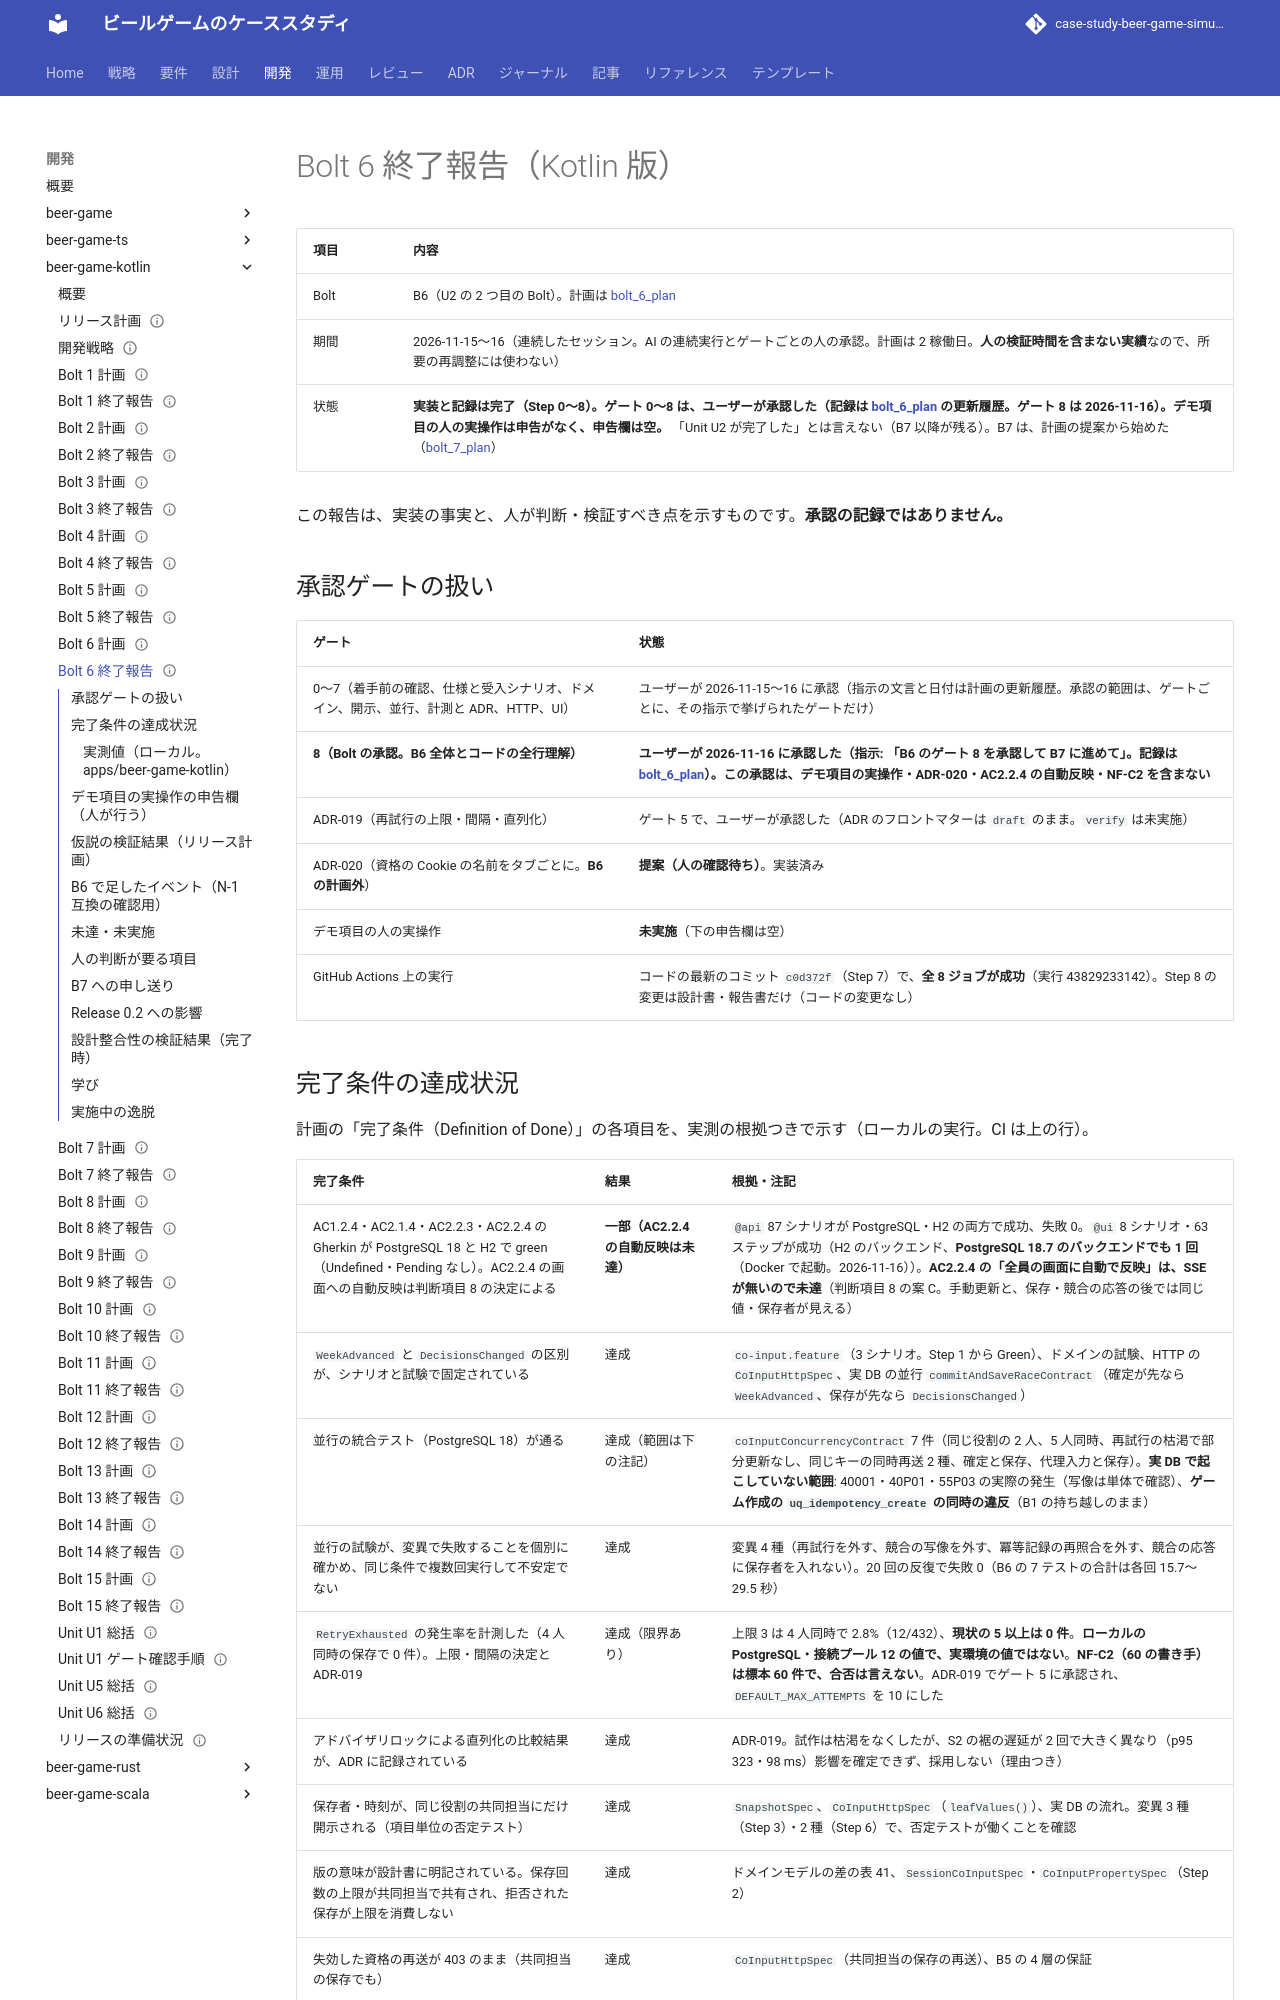

repository: k2works/case-study-beer-game-simulation · page: develop/development/beer-game-kotlin/bolt_6_report/index.html · generator: mkdocs

---
type: Reference
title: "Bolt 6 終了報告 - 共同担当と共同入力（Kotlin 版）"
description: "beer-game-kotlin の Bolt 6（Unit U2 の 2 つ目の Bolt）の結果。完了条件の達成・未達・未実施、デモ項目の実操作の申告欄（人が行う。空）、仮説の検証結果、人の判断が要る項目、B7 への申し送り、Release 0.2 への影響。ゲート 8 は人の確認待ちで、承認は記録していない。"
tags: [report, plan]
status: draft
generated: { by: claude-code/claude-sonnet-5-5, at: 2026-11-16T09:00:00Z }
---

# Bolt 6 終了報告（Kotlin 版）

| 項目 | 内容 |
| :--- | :--- |
| Bolt | B6（U2 の 2 つ目の Bolt）。計画は [bolt_6_plan](./bolt_6_plan.md) |
| 期間 | 2026-11-15〜16（連続したセッション。AI の連続実行とゲートごとの人の承認。計画は 2 稼働日。**人の検証時間を含まない実績**なので、所要の再調整には使わない） |
| 状態 | **実装と記録は完了（Step 0〜8）。ゲート 0〜8 は、ユーザーが承認した（記録は [bolt_6_plan](./bolt_6_plan.md) の更新履歴。ゲート 8 は 2026-11-16）。デモ項目の人の実操作は申告がなく、申告欄は空。** 「Unit U2 が完了した」とは言えない（B7 以降が残る）。B7 は、計画の提案から始めた（[bolt_7_plan](./bolt_7_plan.md)） |

この報告は、実装の事実と、人が判断・検証すべき点を示すものです。**承認の記録ではありません。**

## 承認ゲートの扱い

| ゲート | 状態 |
| :--- | :--- |
| 0〜7（着手前の確認、仕様と受入シナリオ、ドメイン、開示、並行、計測と ADR、HTTP、UI） | ユーザーが 2026-11-15〜16 に承認（指示の文言と日付は計画の更新履歴。承認の範囲は、ゲートごとに、その指示で挙げられたゲートだけ） |
| **8（Bolt の承認。B6 全体とコードの全行理解）** | **ユーザーが 2026-11-16 に承認した（指示: 「B6 のゲート 8 を承認して B7 に進めて」。記録は [bolt_6_plan](./bolt_6_plan.md)）。この承認は、デモ項目の実操作・ADR-020・AC2.2.4 の自動反映・NF-C2 を含まない** |
| ADR-019（再試行の上限・間隔・直列化） | ゲート 5 で、ユーザーが承認した（ADR のフロントマターは `draft` のまま。`verify` は未実施） |
| ADR-020（資格の Cookie の名前をタブごとに。**B6 の計画外**） | **提案（人の確認待ち）**。実装済み |
| デモ項目の人の実操作 | **未実施**（下の申告欄は空） |
| GitHub Actions 上の実行 | コードの最新のコミット `c0d372f`（Step 7）で、**全 8 ジョブが成功**（実行 43829233142）。Step 8 の変更は設計書・報告書だけ（コードの変更なし） |
